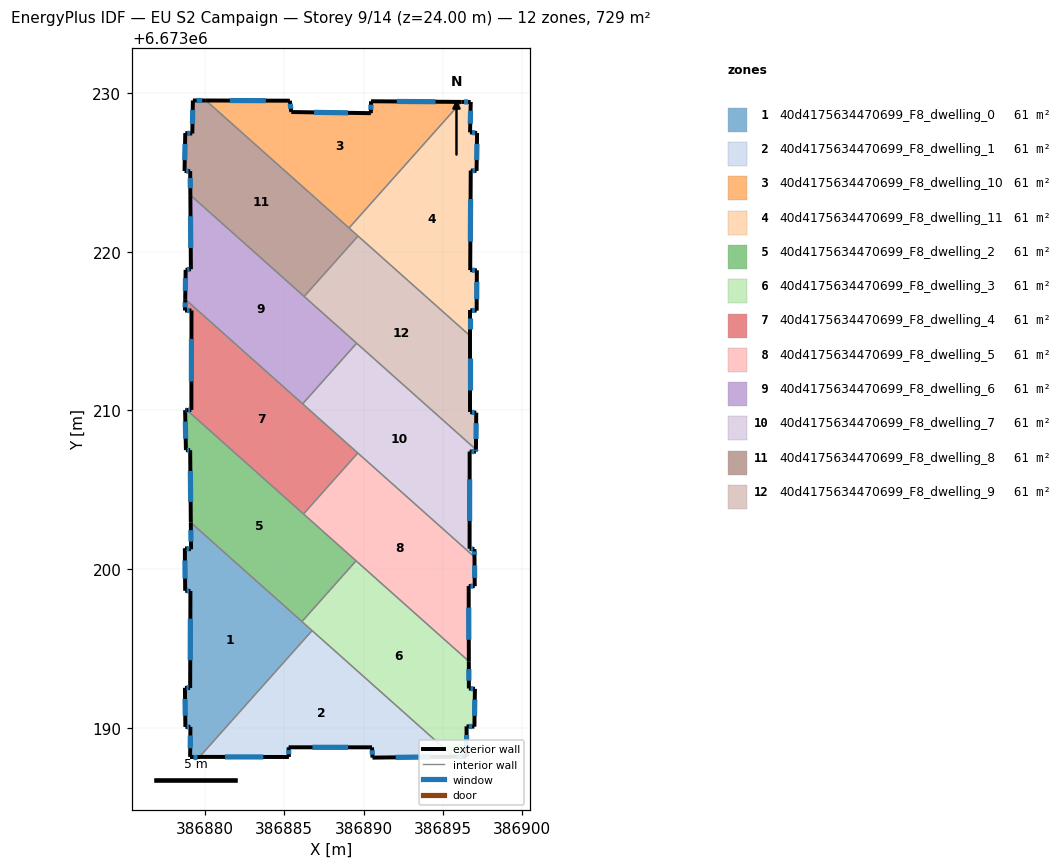
=== STOREY PLAN SPEC (per zone: floor XY polygon, exterior-wall plan segments, windows/doors) ===
zone 1: 40d4175634470699_F8_dwelling_0  (60.7 m²)
  floor: (386886.76, 6673196.13) (386879.66, 6673188.16) (386879.07, 6673188.16) (386879.09, 6673190.06) (386878.77, 6673190.05) (386878.74, 6673192.52) (386879.07, 6673192.51) (386879.09, 6673198.62) (386878.76, 6673198.63) (386878.73, 6673201.32) (386879.13, 6673201.25) (386879.11, 6673202.93)
  exterior wall: (386878.74, 6673192.52) – (386878.77, 6673190.05)  [2.5 m]
    window: (386878.75, 6673191.82) – (386878.76, 6673190.76)  [1.4 m²]
  exterior wall: (386879.07, 6673192.51) – (386878.74, 6673192.52)  [0.3 m]
    window: (386878.98, 6673192.51) – (386878.84, 6673192.52)  [0.2 m²]
  exterior wall: (386879.09, 6673198.62) – (386879.07, 6673192.51)  [6.1 m]
    window: (386879.08, 6673196.88) – (386879.08, 6673194.26)  [3.4 m²]
  exterior wall: (386878.76, 6673198.63) – (386879.09, 6673198.62)  [0.3 m]
    window: (386878.85, 6673198.63) – (386878.99, 6673198.63)  [0.2 m²]
  exterior wall: (386878.73, 6673201.32) – (386878.76, 6673198.63)  [2.7 m]
    window: (386878.74, 6673200.55) – (386878.75, 6673199.40)  [1.5 m²]
  exterior wall: (386879.13, 6673201.25) – (386878.73, 6673201.32)  [0.4 m]
    window: (386879.01, 6673201.27) – (386878.85, 6673201.30)  [0.2 m²]
  exterior wall: (386879.11, 6673202.93) – (386879.13, 6673201.25)  [1.7 m]
    window: (386879.12, 6673202.45) – (386879.12, 6673201.73)  [0.9 m²]
  exterior wall: (386879.07, 6673188.16) – (386879.66, 6673188.16)  [0.6 m]
    window: (386879.24, 6673188.16) – (386879.49, 6673188.16)  [0.3 m²]
  exterior wall: (386879.09, 6673190.06) – (386879.07, 6673188.16)  [1.9 m]
    window: (386879.08, 6673189.52) – (386879.07, 6673188.70)  [1.0 m²]
  exterior wall: (386878.77, 6673190.05) – (386879.09, 6673190.06)  [0.3 m]
    window: (386878.86, 6673190.05) – (386879.00, 6673190.06)  [0.2 m²]
  interior walls: 3
zone 2: 40d4175634470699_F8_dwelling_1  (60.7 m²)
  floor: (386895.68, 6673188.18) (386890.56, 6673188.12) (386890.53, 6673188.77) (386885.27, 6673188.77) (386885.29, 6673188.16) (386879.66, 6673188.16) (386886.76, 6673196.13)
  exterior wall: (386879.66, 6673188.16) – (386885.29, 6673188.16)  [5.6 m]
    window: (386881.27, 6673188.16) – (386883.68, 6673188.16)  [3.1 m²]
  exterior wall: (386890.56, 6673188.12) – (386895.68, 6673188.18)  [5.1 m]
    window: (386892.02, 6673188.14) – (386894.22, 6673188.16)  [2.8 m²]
  exterior wall: (386890.53, 6673188.77) – (386890.56, 6673188.12)  [0.6 m]
    window: (386890.54, 6673188.58) – (386890.56, 6673188.30)  [0.4 m²]
  exterior wall: (386885.27, 6673188.77) – (386890.53, 6673188.77)  [5.3 m]
    window: (386886.78, 6673188.77) – (386889.03, 6673188.77)  [2.9 m²]
  exterior wall: (386885.29, 6673188.16) – (386885.27, 6673188.77)  [0.6 m]
    window: (386885.29, 6673188.33) – (386885.28, 6673188.60)  [0.3 m²]
  interior walls: 2
zone 3: 40d4175634470699_F8_dwelling_10  (60.7 m²)
  floor: (386896.16, 6673229.45) (386889.08, 6673221.50) (386880.06, 6673229.54) (386885.35, 6673229.53) (386885.45, 6673228.81) (386890.46, 6673228.74) (386890.47, 6673229.49)
  exterior wall: (386885.35, 6673229.53) – (386880.06, 6673229.54)  [5.3 m]
    window: (386883.84, 6673229.53) – (386881.57, 6673229.53)  [2.9 m²]
  exterior wall: (386885.45, 6673228.81) – (386885.35, 6673229.53)  [0.7 m]
    window: (386885.42, 6673229.02) – (386885.38, 6673229.32)  [0.4 m²]
  exterior wall: (386890.46, 6673228.74) – (386885.45, 6673228.81)  [5.0 m]
    window: (386889.03, 6673228.76) – (386886.88, 6673228.79)  [2.8 m²]
  exterior wall: (386890.47, 6673229.49) – (386890.46, 6673228.74)  [0.8 m]
    window: (386890.47, 6673229.28) – (386890.46, 6673228.95)  [0.4 m²]
  exterior wall: (386896.16, 6673229.45) – (386890.47, 6673229.49)  [5.7 m]
    window: (386894.54, 6673229.46) – (386892.10, 6673229.48)  [3.1 m²]
  interior walls: 2
zone 4: 40d4175634470699_F8_dwelling_11  (60.7 m²)
  floor: (386896.76, 6673229.45) (386896.71, 6673227.53) (386897.16, 6673227.49) (386897.12, 6673225.10) (386896.76, 6673225.12) (386896.72, 6673218.85) (386897.14, 6673218.83) (386897.13, 6673216.29) (386896.72, 6673216.32) (386896.72, 6673214.70) (386889.08, 6673221.50) (386896.16, 6673229.45)
  exterior wall: (386897.12, 6673225.10) – (386897.16, 6673227.49)  [2.4 m]
    window: (386897.13, 6673225.78) – (386897.15, 6673226.81)  [1.3 m²]
  exterior wall: (386896.76, 6673225.12) – (386897.12, 6673225.10)  [0.4 m]
    window: (386896.86, 6673225.12) – (386897.02, 6673225.11)  [0.2 m²]
  exterior wall: (386896.72, 6673218.85) – (386896.76, 6673225.12)  [6.3 m]
    window: (386896.73, 6673220.64) – (386896.75, 6673223.33)  [3.5 m²]
  exterior wall: (386897.14, 6673218.83) – (386896.72, 6673218.85)  [0.4 m]
    window: (386897.02, 6673218.84) – (386896.84, 6673218.84)  [0.2 m²]
  exterior wall: (386897.13, 6673216.29) – (386897.14, 6673218.83)  [2.5 m]
    window: (386897.13, 6673217.02) – (386897.14, 6673218.11)  [1.4 m²]
  exterior wall: (386896.72, 6673216.32) – (386897.13, 6673216.29)  [0.4 m]
    window: (386896.84, 6673216.31) – (386897.01, 6673216.30)  [0.2 m²]
  exterior wall: (386896.72, 6673214.70) – (386896.72, 6673216.32)  [1.6 m]
    window: (386896.72, 6673215.16) – (386896.72, 6673215.85)  [0.9 m²]
  exterior wall: (386896.76, 6673229.45) – (386896.16, 6673229.45)  [0.6 m]
    window: (386896.59, 6673229.45) – (386896.33, 6673229.45)  [0.3 m²]
  exterior wall: (386896.71, 6673227.53) – (386896.76, 6673229.45)  [1.9 m]
    window: (386896.73, 6673228.07) – (386896.74, 6673228.90)  [1.1 m²]
  exterior wall: (386897.16, 6673227.49) – (386896.71, 6673227.53)  [0.4 m]
    window: (386897.03, 6673227.50) – (386896.84, 6673227.52)  [0.2 m²]
  interior walls: 3
zone 5: 40d4175634470699_F8_dwelling_2  (60.7 m²)
  floor: (386889.53, 6673200.52) (386886.12, 6673196.70) (386879.11, 6673202.93) (386879.07, 6673207.50) (386878.80, 6673207.50) (386878.75, 6673210.02) (386878.86, 6673210.02)
  exterior wall: (386878.75, 6673210.02) – (386878.80, 6673207.50)  [2.5 m]
    window: (386878.77, 6673209.30) – (386878.79, 6673208.22)  [1.4 m²]
  exterior wall: (386878.86, 6673210.02) – (386878.75, 6673210.02)  [0.1 m]
    window: (386878.83, 6673210.02) – (386878.78, 6673210.02)  [0.1 m²]
  exterior wall: (386879.07, 6673207.50) – (386879.11, 6673202.93)  [4.6 m]
    window: (386879.08, 6673206.19) – (386879.10, 6673204.24)  [2.5 m²]
  exterior wall: (386878.80, 6673207.50) – (386879.07, 6673207.50)  [0.3 m]
    window: (386878.88, 6673207.50) – (386878.99, 6673207.50)  [0.1 m²]
  interior walls: 4
zone 6: 40d4175634470699_F8_dwelling_3  (60.7 m²)
  floor: (386896.64, 6673194.19) (386896.64, 6673192.48) (386897.02, 6673192.45) (386896.99, 6673190.07) (386896.49, 6673190.09) (386896.50, 6673188.19) (386895.68, 6673188.18) (386886.12, 6673196.70) (386889.53, 6673200.52)
  exterior wall: (386896.50, 6673188.19) – (386896.49, 6673190.09)  [1.9 m]
    window: (386896.50, 6673188.73) – (386896.49, 6673189.55)  [1.1 m²]
  exterior wall: (386895.68, 6673188.18) – (386896.50, 6673188.19)  [0.8 m]
    window: (386895.91, 6673188.18) – (386896.26, 6673188.18)  [0.5 m²]
  exterior wall: (386896.64, 6673192.48) – (386896.64, 6673194.19)  [1.7 m]
    window: (386896.64, 6673192.97) – (386896.64, 6673193.70)  [0.9 m²]
  exterior wall: (386897.02, 6673192.45) – (386896.64, 6673192.48)  [0.4 m]
    window: (386896.91, 6673192.46) – (386896.75, 6673192.47)  [0.2 m²]
  exterior wall: (386896.99, 6673190.07) – (386897.02, 6673192.45)  [2.4 m]
    window: (386897.00, 6673190.75) – (386897.01, 6673191.77)  [1.3 m²]
  exterior wall: (386896.49, 6673190.09) – (386896.99, 6673190.07)  [0.5 m]
    window: (386896.63, 6673190.09) – (386896.85, 6673190.08)  [0.3 m²]
  interior walls: 4
zone 7: 40d4175634470699_F8_dwelling_4  (60.7 m²)
  floor: (386889.64, 6673207.32) (386886.21, 6673203.48) (386878.86, 6673210.02) (386879.15, 6673210.03) (386879.15, 6673216.30) (386878.75, 6673216.30) (386878.76, 6673217.01)
  exterior wall: (386878.75, 6673216.30) – (386879.15, 6673216.30)  [0.4 m]
    window: (386878.86, 6673216.30) – (386879.04, 6673216.30)  [0.2 m²]
  exterior wall: (386878.76, 6673217.01) – (386878.75, 6673216.30)  [0.7 m]
    window: (386878.75, 6673216.81) – (386878.75, 6673216.50)  [0.4 m²]
  exterior wall: (386879.15, 6673210.03) – (386878.86, 6673210.02)  [0.3 m]
    window: (386879.07, 6673210.03) – (386878.95, 6673210.03)  [0.2 m²]
  exterior wall: (386879.15, 6673216.30) – (386879.15, 6673210.03)  [6.3 m]
    window: (386879.15, 6673214.51) – (386879.15, 6673211.82)  [3.5 m²]
  interior walls: 4
zone 8: 40d4175634470699_F8_dwelling_5  (60.7 m²)
  floor: (386896.99, 6673200.76) (386897.01, 6673198.92) (386896.63, 6673198.93) (386896.64, 6673194.19) (386886.21, 6673203.48) (386889.64, 6673207.32)
  exterior wall: (386897.01, 6673198.92) – (386896.99, 6673200.76)  [1.8 m]
    window: (386897.00, 6673199.45) – (386897.00, 6673200.24)  [1.0 m²]
  exterior wall: (386896.63, 6673198.93) – (386897.01, 6673198.92)  [0.4 m]
    window: (386896.74, 6673198.93) – (386896.90, 6673198.93)  [0.2 m²]
  exterior wall: (386896.64, 6673194.19) – (386896.63, 6673198.93)  [4.7 m]
    window: (386896.63, 6673195.55) – (386896.63, 6673197.58)  [2.6 m²]
  interior walls: 4
zone 9: 40d4175634470699_F8_dwelling_6  (60.7 m²)
  floor: (386889.56, 6673214.24) (386886.16, 6673210.42) (386878.76, 6673217.01) (386878.78, 6673218.87) (386879.12, 6673218.91) (386879.08, 6673223.58)
  exterior wall: (386879.08, 6673223.58) – (386879.12, 6673218.91)  [4.7 m]
    window: (386879.09, 6673222.24) – (386879.11, 6673220.24)  [2.6 m²]
  exterior wall: (386878.78, 6673218.87) – (386878.76, 6673217.01)  [1.9 m]
    window: (386878.78, 6673218.34) – (386878.77, 6673217.54)  [1.0 m²]
  exterior wall: (386879.12, 6673218.91) – (386878.78, 6673218.87)  [0.3 m]
    window: (386879.02, 6673218.89) – (386878.88, 6673218.88)  [0.2 m²]
  interior walls: 4
zone 10: 40d4175634470699_F8_dwelling_7  (60.7 m²)
  floor: (386897.08, 6673207.54) (386897.08, 6673207.41) (386896.69, 6673207.41) (386896.68, 6673201.28) (386896.99, 6673201.26) (386896.99, 6673200.76) (386886.16, 6673210.42) (386889.56, 6673214.24)
  exterior wall: (386896.99, 6673200.76) – (386896.99, 6673201.26)  [0.5 m]
    window: (386896.99, 6673200.91) – (386896.99, 6673201.12)  [0.3 m²]
  exterior wall: (386897.08, 6673207.41) – (386897.08, 6673207.54)  [0.1 m]
    window: (386897.08, 6673207.45) – (386897.08, 6673207.50)  [0.1 m²]
  exterior wall: (386896.69, 6673207.41) – (386897.08, 6673207.41)  [0.4 m]
    window: (386896.80, 6673207.41) – (386896.97, 6673207.41)  [0.2 m²]
  exterior wall: (386896.68, 6673201.28) – (386896.69, 6673207.41)  [6.1 m]
    window: (386896.69, 6673203.03) – (386896.69, 6673205.66)  [3.4 m²]
  exterior wall: (386896.99, 6673201.26) – (386896.68, 6673201.28)  [0.3 m]
    window: (386896.90, 6673201.27) – (386896.77, 6673201.28)  [0.2 m²]
  interior walls: 4
zone 11: 40d4175634470699_F8_dwelling_8  (60.7 m²)
  floor: (386889.65, 6673221.00) (386886.26, 6673217.19) (386879.08, 6673223.58) (386879.07, 6673225.08) (386878.72, 6673225.09) (386878.76, 6673227.48) (386879.21, 6673227.46) (386879.24, 6673229.54) (386880.06, 6673229.54)
  exterior wall: (386878.76, 6673227.48) – (386878.72, 6673225.09)  [2.4 m]
    window: (386878.75, 6673226.80) – (386878.73, 6673225.78)  [1.3 m²]
  exterior wall: (386879.21, 6673227.46) – (386878.76, 6673227.48)  [0.4 m]
    window: (386879.08, 6673227.46) – (386878.89, 6673227.48)  [0.2 m²]
  exterior wall: (386879.24, 6673229.54) – (386879.21, 6673227.46)  [2.1 m]
    window: (386879.23, 6673228.94) – (386879.22, 6673228.05)  [1.1 m²]
  exterior wall: (386880.06, 6673229.54) – (386879.24, 6673229.54)  [0.8 m]
    window: (386879.83, 6673229.54) – (386879.48, 6673229.54)  [0.5 m²]
  exterior wall: (386879.07, 6673225.08) – (386879.08, 6673223.58)  [1.5 m]
    window: (386879.08, 6673224.65) – (386879.08, 6673224.01)  [0.8 m²]
  exterior wall: (386878.72, 6673225.09) – (386879.07, 6673225.08)  [0.4 m]
    window: (386878.82, 6673225.09) – (386878.97, 6673225.09)  [0.2 m²]
  interior walls: 4
zone 12: 40d4175634470699_F8_dwelling_9  (60.7 m²)
  floor: (386896.72, 6673214.70) (386896.72, 6673209.89) (386897.10, 6673209.86) (386897.08, 6673207.54) (386886.26, 6673217.19) (386889.65, 6673221.00)
  exterior wall: (386896.72, 6673209.89) – (386896.72, 6673214.70)  [4.8 m]
    window: (386896.72, 6673211.26) – (386896.72, 6673213.32)  [2.6 m²]
  exterior wall: (386897.10, 6673209.86) – (386896.72, 6673209.89)  [0.4 m]
    window: (386896.99, 6673209.87) – (386896.83, 6673209.88)  [0.2 m²]
  exterior wall: (386897.08, 6673207.54) – (386897.10, 6673209.86)  [2.3 m]
    window: (386897.09, 6673208.20) – (386897.10, 6673209.20)  [1.3 m²]
  interior walls: 4

=== DERIVED (storey summary) ===
Building: EU S2 Campaign
Storey: 9 of 14  (floor level z = 24.00 m)
Storey gross floor area: 728.8 m²
Zones on this storey: 12
  - 40d4175634470699_F8_dwelling_0: floor 60.7 m²; exterior wall 16.8 m (50.4 m²); 10 window(s) 9.3 m²; WWR 18.4%
  - 40d4175634470699_F8_dwelling_1: floor 60.7 m²; exterior wall 17.3 m (51.8 m²); 5 window(s) 9.5 m²; WWR 18.4%
  - 40d4175634470699_F8_dwelling_10: floor 60.7 m²; exterior wall 17.5 m (52.4 m²); 5 window(s) 9.6 m²; WWR 18.4%
  - 40d4175634470699_F8_dwelling_11: floor 60.7 m²; exterior wall 17.0 m (50.9 m²); 10 window(s) 9.4 m²; WWR 18.4%
  - 40d4175634470699_F8_dwelling_2: floor 60.7 m²; exterior wall 7.5 m (22.4 m²); 4 window(s) 4.1 m²; WWR 18.4%
  - 40d4175634470699_F8_dwelling_3: floor 60.7 m²; exterior wall 7.7 m (23.1 m²); 6 window(s) 4.2 m²; WWR 18.4%
  - 40d4175634470699_F8_dwelling_4: floor 60.7 m²; exterior wall 7.7 m (23.0 m²); 4 window(s) 4.2 m²; WWR 18.4%
  - 40d4175634470699_F8_dwelling_5: floor 60.7 m²; exterior wall 7.0 m (20.9 m²); 3 window(s) 3.8 m²; WWR 18.4%
  - 40d4175634470699_F8_dwelling_6: floor 60.7 m²; exterior wall 6.9 m (20.6 m²); 3 window(s) 3.8 m²; WWR 18.4%
  - 40d4175634470699_F8_dwelling_7: floor 60.7 m²; exterior wall 7.5 m (22.4 m²); 5 window(s) 4.1 m²; WWR 18.4%
  - 40d4175634470699_F8_dwelling_8: floor 60.7 m²; exterior wall 7.6 m (22.8 m²); 6 window(s) 4.2 m²; WWR 18.4%
  - 40d4175634470699_F8_dwelling_9: floor 60.7 m²; exterior wall 7.5 m (22.5 m²); 3 window(s) 4.1 m²; WWR 18.4%
Zone adjacency (shared interzone walls):
  - 40d4175634470699_F8_dwelling_0 ↔ 40d4175634470699_F8_dwelling_1
  - 40d4175634470699_F8_dwelling_0 ↔ 40d4175634470699_F8_dwelling_2
  - 40d4175634470699_F8_dwelling_0 ↔ 40d4175634470699_F8_dwelling_3
  - 40d4175634470699_F8_dwelling_1 ↔ 40d4175634470699_F8_dwelling_3
  - 40d4175634470699_F8_dwelling_10 ↔ 40d4175634470699_F8_dwelling_11
  - 40d4175634470699_F8_dwelling_10 ↔ 40d4175634470699_F8_dwelling_8
  - 40d4175634470699_F8_dwelling_11 ↔ 40d4175634470699_F8_dwelling_8
  - 40d4175634470699_F8_dwelling_11 ↔ 40d4175634470699_F8_dwelling_9
  - 40d4175634470699_F8_dwelling_2 ↔ 40d4175634470699_F8_dwelling_3
  - 40d4175634470699_F8_dwelling_2 ↔ 40d4175634470699_F8_dwelling_4
  - 40d4175634470699_F8_dwelling_2 ↔ 40d4175634470699_F8_dwelling_5
  - 40d4175634470699_F8_dwelling_3 ↔ 40d4175634470699_F8_dwelling_5
  - 40d4175634470699_F8_dwelling_4 ↔ 40d4175634470699_F8_dwelling_5
  - 40d4175634470699_F8_dwelling_4 ↔ 40d4175634470699_F8_dwelling_6
  - 40d4175634470699_F8_dwelling_4 ↔ 40d4175634470699_F8_dwelling_7
  - 40d4175634470699_F8_dwelling_5 ↔ 40d4175634470699_F8_dwelling_7
  - 40d4175634470699_F8_dwelling_6 ↔ 40d4175634470699_F8_dwelling_7
  - 40d4175634470699_F8_dwelling_6 ↔ 40d4175634470699_F8_dwelling_8
  - 40d4175634470699_F8_dwelling_6 ↔ 40d4175634470699_F8_dwelling_9
  - 40d4175634470699_F8_dwelling_7 ↔ 40d4175634470699_F8_dwelling_9
  - 40d4175634470699_F8_dwelling_8 ↔ 40d4175634470699_F8_dwelling_9